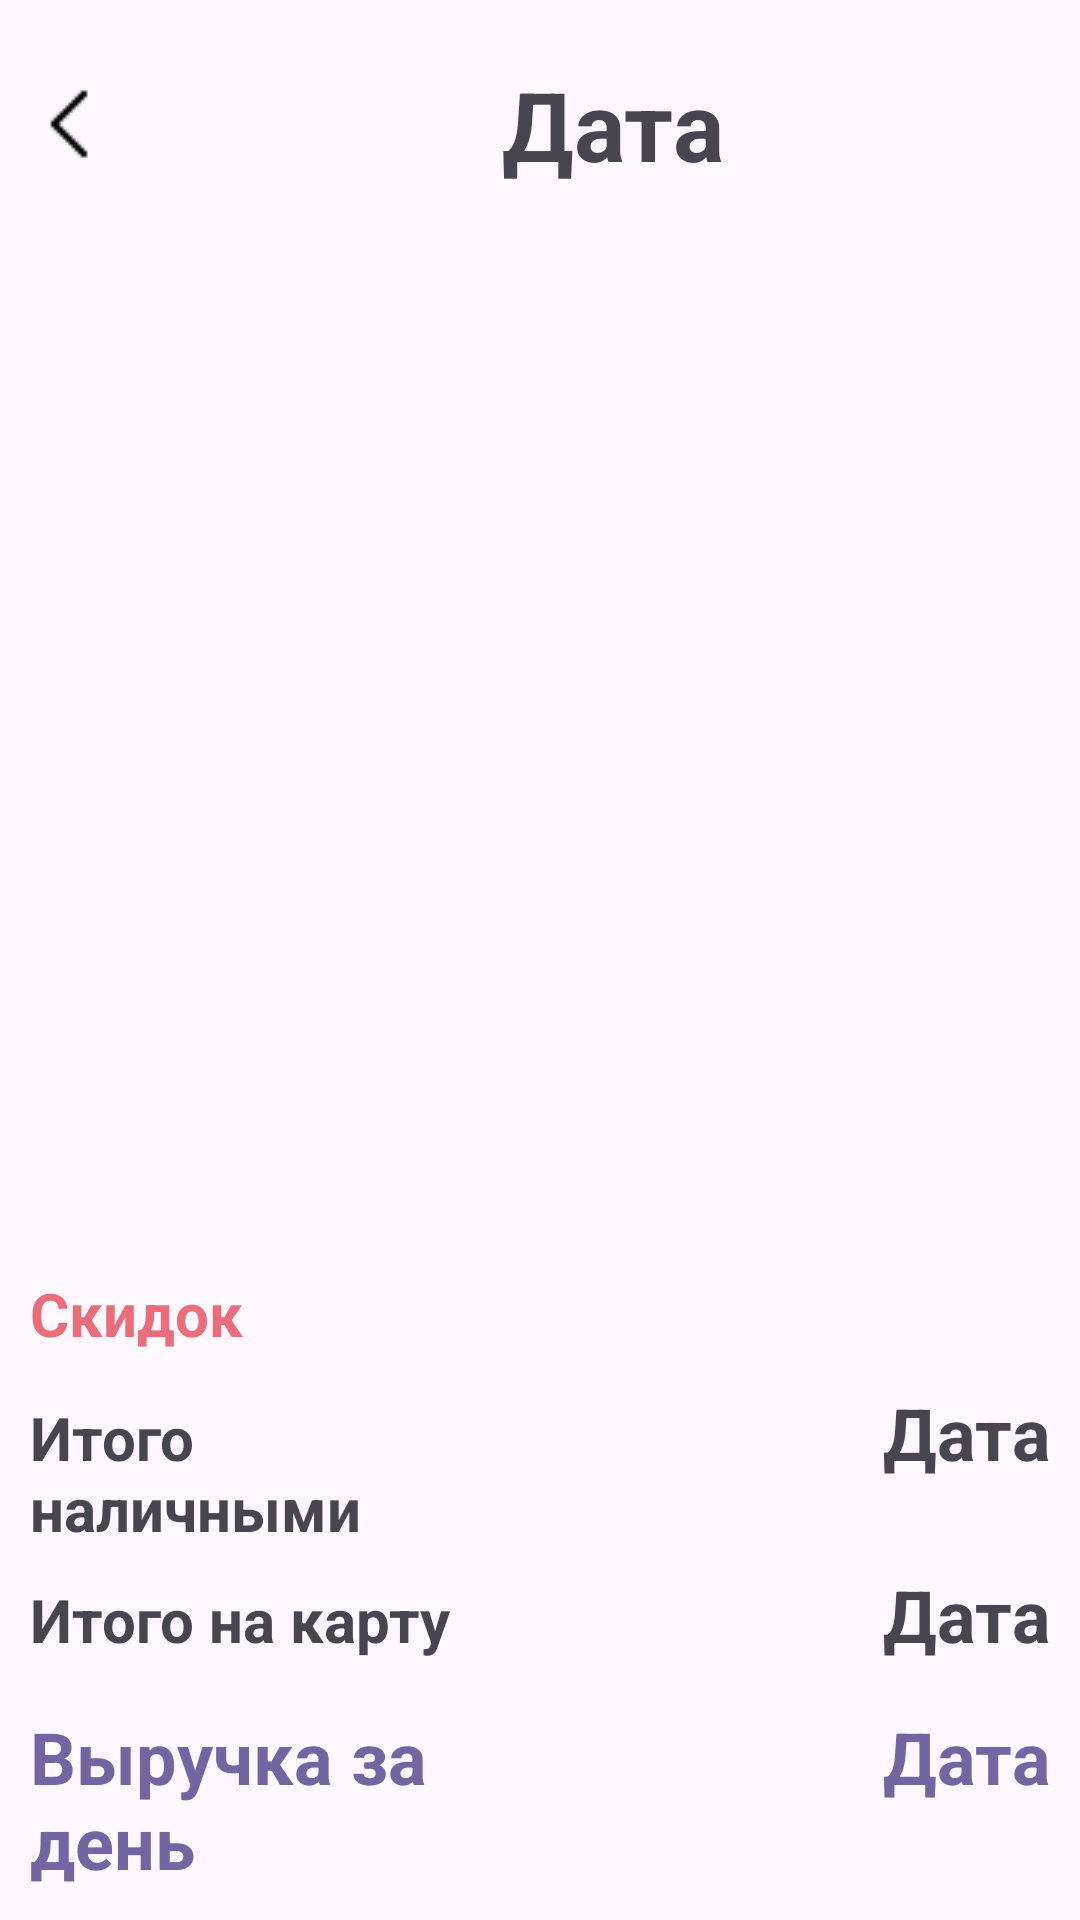

Produce the Android XML layout that renders to this screen, including the resource entries it uses.
<!-- AndroidManifest.xml: application theme Theme.MarketProgram -->
<!-- res/layout/activity_period_report.xml -->
<?xml version="1.0" encoding="utf-8"?>
<RelativeLayout xmlns:android="http://schemas.android.com/apk/res/android"
    xmlns:app="http://schemas.android.com/apk/res-auto"
    xmlns:tools="http://schemas.android.com/tools"
    android:layout_width="match_parent"
    android:layout_height="match_parent"
    tools:context=".PeriodReportActivity">

        <LinearLayout
            android:id="@+id/first"
            android:layout_width="match_parent"
            android:layout_height="wrap_content"
            android:orientation="horizontal">
            <ImageView
                android:id="@+id/back_from_period"
                android:layout_width="48dp"
                android:layout_height="48dp"
                android:src="@drawable/back"
                android:layout_gravity="center_vertical"/>

            <TextView
                android:id="@+id/choose_date"
                android:layout_width="match_parent"
                android:layout_height="wrap_content"
                android:layout_marginVertical="20dp"
                android:gravity="center"
                android:text="@string/date"
                android:textSize="32sp"
                android:textStyle="bold" />
        </LinearLayout>

        <androidx.recyclerview.widget.RecyclerView
            android:id="@+id/order_report_list"
            android:layout_width="match_parent"
            android:layout_height="match_parent"
            android:layout_below="@+id/first"
            android:layout_above="@+id/skidki"/>

        <TextView
            android:id="@+id/skidki"
            android:layout_width="match_parent"
            android:layout_height="wrap_content"
            android:layout_weight="1"
            android:textSize="20sp"
            android:text="@string/skidki"
            android:textColor="@color/pink"
            android:textStyle="bold"
            android:layout_marginHorizontal="10dp"
            android:paddingVertical="5dp"
            android:layout_above="@+id/linearLayout"/>

        <LinearLayout
            android:id="@+id/linearLayout"
            android:layout_width="match_parent"
            android:layout_height="wrap_content"
            android:orientation="horizontal"
            android:paddingHorizontal="10dp"
            android:paddingVertical="5dp"
            android:layout_above="@+id/linearLayout2">

            <TextView
                android:layout_width="match_parent"
                android:layout_height="wrap_content"
                android:layout_weight="1"
                android:text="@string/total_day_cash"
                android:textSize="20sp"
                android:textStyle="bold" />

            <TextView
                android:id="@+id/total_cash_summa"
                android:layout_width="match_parent"
                android:layout_height="wrap_content"
                android:layout_weight="1"
                android:gravity="end"
                android:text="@string/date"
                android:textSize="24sp"
                android:textStyle="bold" />
        </LinearLayout>

        <LinearLayout
            android:id="@+id/linearLayout2"
            android:layout_width="match_parent"
            android:layout_height="wrap_content"
            android:orientation="horizontal"
            android:paddingHorizontal="10dp"
            android:paddingVertical="5dp"
            android:layout_above="@+id/last">

            <TextView
                android:layout_width="match_parent"
                android:layout_height="wrap_content"
                android:layout_weight="1"
                android:text="@string/total_day_card"
                android:textSize="20sp"
                android:textStyle="bold" />

            <TextView
                android:id="@+id/total_card_summa"
                android:layout_width="match_parent"
                android:layout_height="wrap_content"
                android:layout_weight="1"
                android:gravity="end"
                android:text="@string/date"
                android:textSize="24sp"
                android:textStyle="bold" />
        </LinearLayout>

        <LinearLayout
            android:id="@+id/last"
            android:layout_width="match_parent"
            android:layout_height="wrap_content"
            android:orientation="horizontal"
            android:padding="10dp"
            android:layout_alignParentBottom="true">

            <TextView
                android:layout_width="match_parent"
                android:layout_height="wrap_content"
                android:layout_weight="1"
                android:text="@string/total_day"
                android:textColor="@color/violet"
                android:textSize="24sp"
                android:textStyle="bold" />

            <TextView
                android:id="@+id/total_day_summa"
                android:layout_width="match_parent"
                android:layout_height="wrap_content"
                android:layout_weight="1"
                android:gravity="end"
                android:text="@string/date"
                android:textColor="@color/violet"
                android:textSize="24sp"
                android:textStyle="bold" />
        </LinearLayout>

</RelativeLayout>
<!-- resources referenced by this layout -->
<resources>
  <color name="pink">#FFEA6D79</color>
  <color name="violet">#FF7365A2</color>
  <!-- drawable back: png bitmap (drawable, 208 bytes) -->
  <string name="date">Дата</string>
  <string name="skidki">Скидок</string>
  <string name="total_day">Выручка за день</string>
  <string name="total_day_card">Итого на карту</string>
  <string name="total_day_cash">Итого наличными</string>
  <style name="Theme.MarketProgram" parent="Base.Theme.MarketProgram" />
  <style name="Base.Theme.MarketProgram" parent="Theme.Material3.DayNight.NoActionBar">
          <item name="colorPrimary">@color/violet</item>
          <item name="colorButtonNormal">@color/violet</item>
          <item name="colorControlHighlight">@color/dark_violet</item>
      </style>
  <color name="dark_violet">#FF333C64</color>
</resources>
